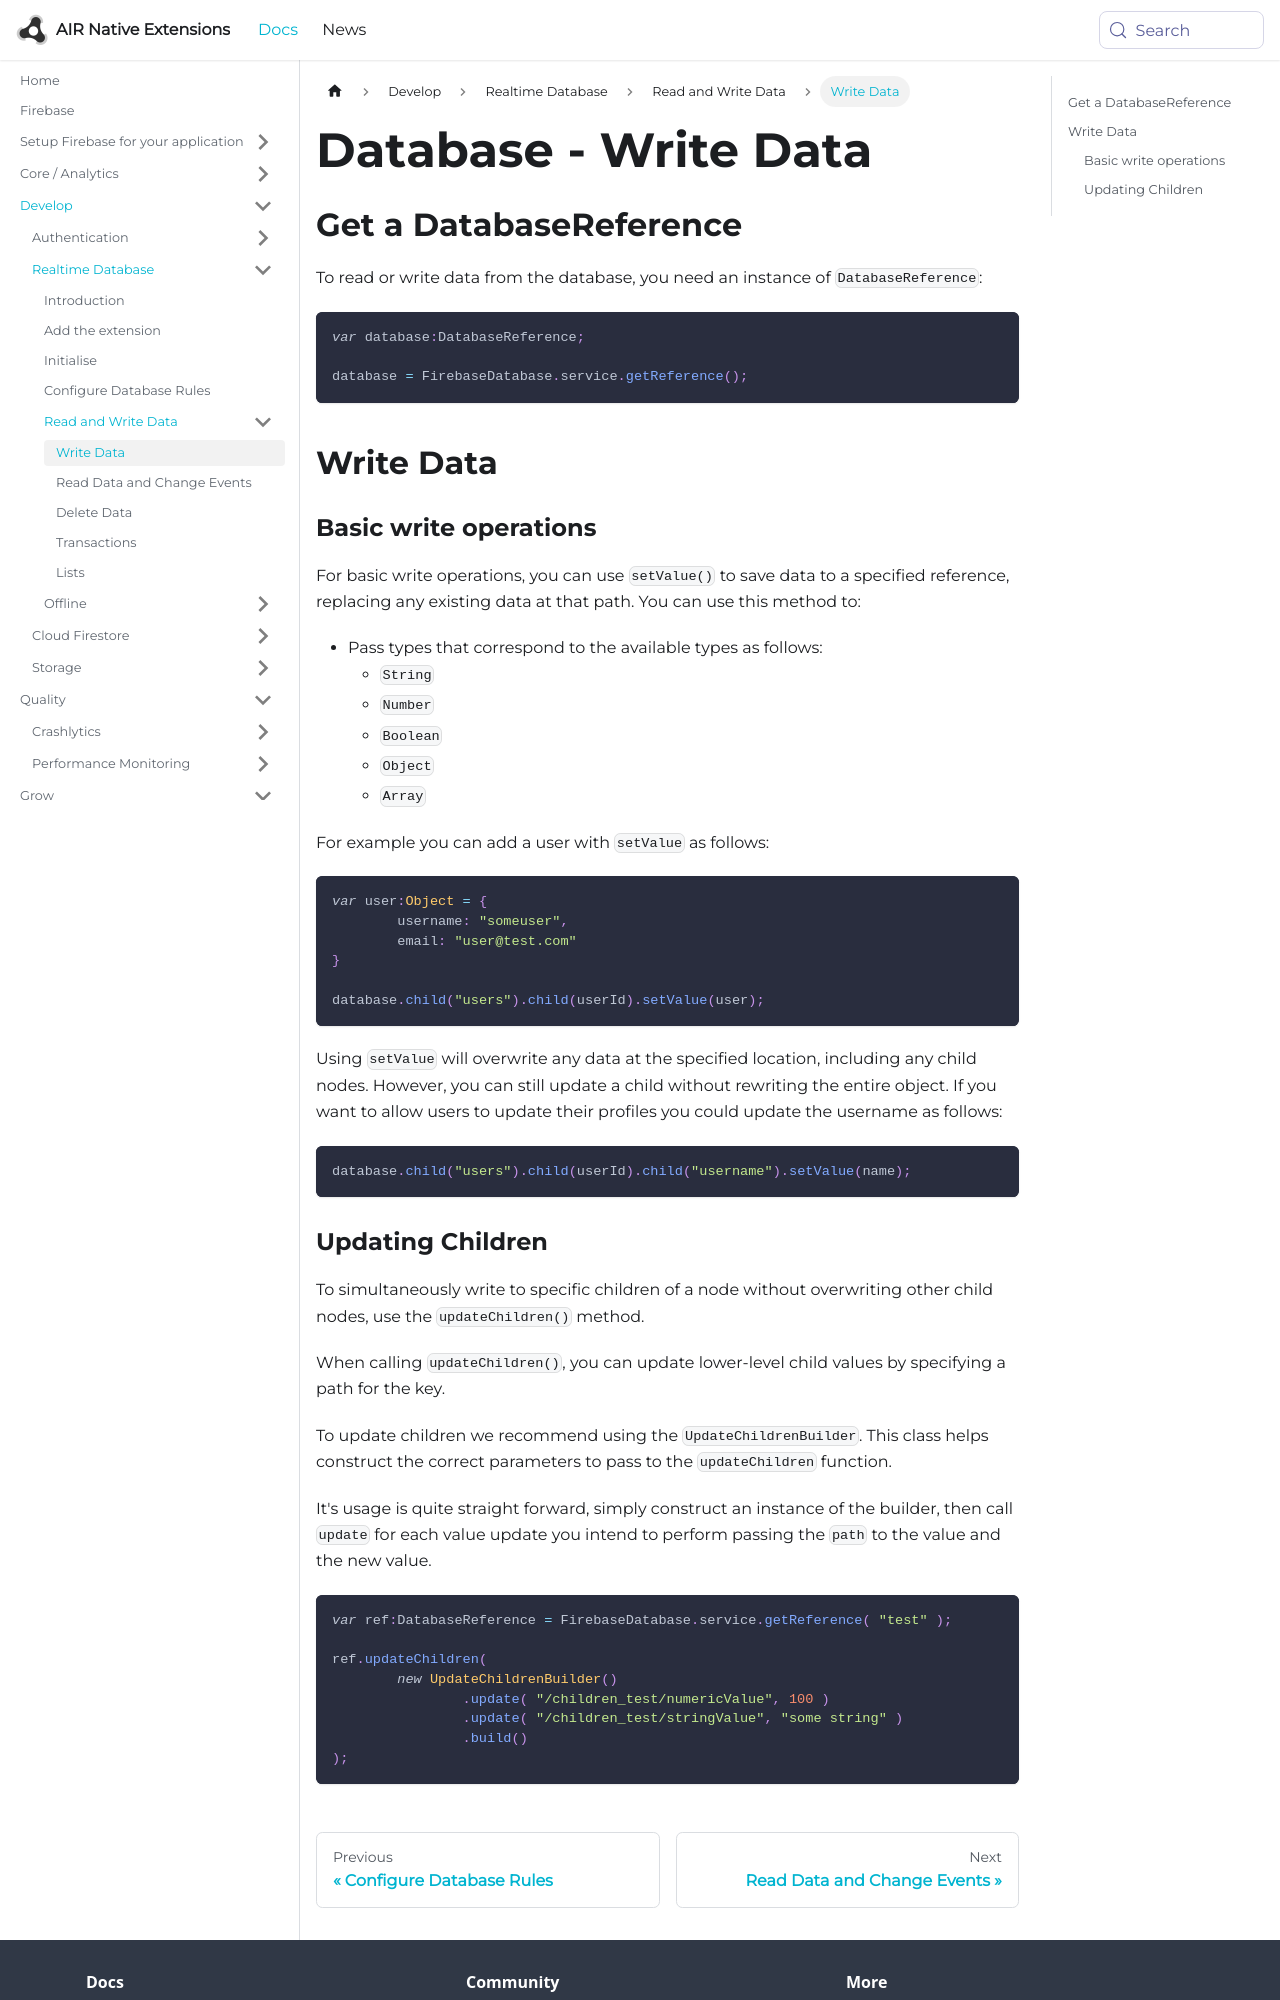

repository: airnativeextensions/nativeextensions-documentation · page: docs/firebase/database/write-data/index.html · generator: docusaurus

---
title: Database - Write Data
sidebar_label: Write Data
---


## Get a DatabaseReference

To read or write data from the database, you need an instance of `DatabaseReference`:

```actionscript
var database:DatabaseReference;

database = FirebaseDatabase.service.getReference();
```

## Write Data

### Basic write operations

For basic write operations, you can use `setValue()` to save data to a specified 
reference, replacing any existing data at that path. You can use this method to:

- Pass types that correspond to the available types as follows: 
  - `String`
  - `Number`
  - `Boolean`
  - `Object`
  - `Array`

For example you can add a user with `setValue` as follows:

```actionscript 
var user:Object = { 
	username: "someuser",
	email: "user@test.com"
}

database.child("users").child(userId).setValue(user);
```

Using `setValue` will overwrite any data at the specified location, including any 
child nodes. However, you can still update a child without rewriting the entire object.
If you want to allow users to update their profiles you could update the username as follows:

```actionscript
database.child("users").child(userId).child("username").setValue(name);
```
